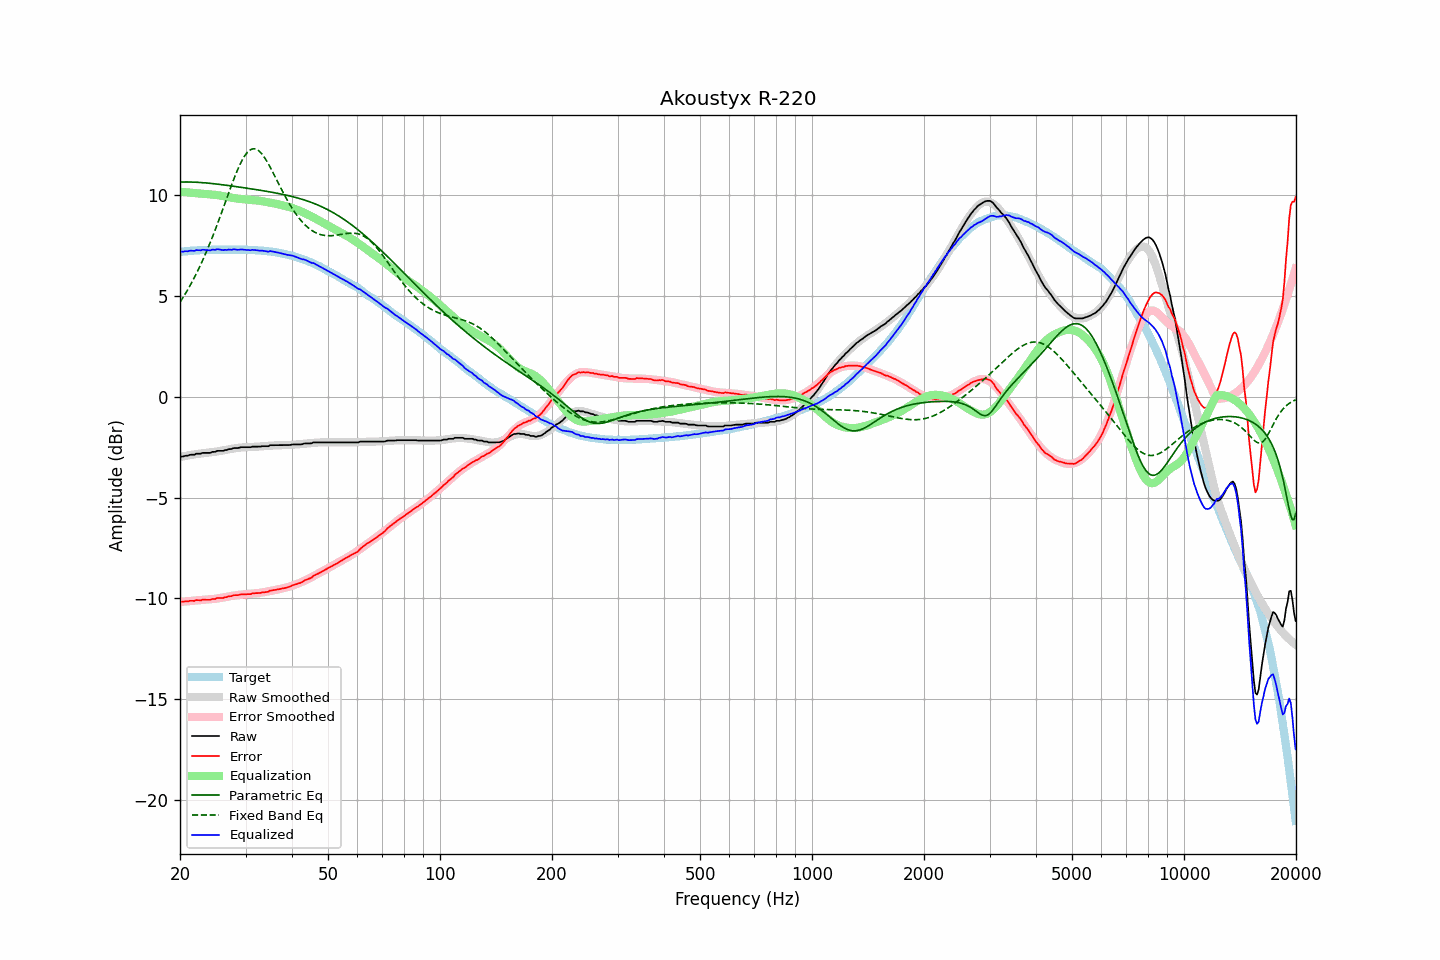

The table this chart was drawn from, first rows:
frequency, raw, error, smoothed, error_smoothed, equalization, parametric_eq, fixed_band_eq, equalized_raw, equalized_smoothed, target
20.00, -2.99, -10.18, -2.99, -10.17, 10.17, 10.65, 4.69, 7.18, 7.19, 7.19
20.20, -2.96, -10.16, -2.97, -10.17, 10.17, 10.65, 4.82, 7.21, 7.20, 7.20
20.40, -2.96, -10.17, -2.95, -10.16, 10.16, 10.66, 4.94, 7.20, 7.21, 7.21
20.61, -2.93, -10.15, -2.94, -10.15, 10.15, 10.66, 5.07, 7.22, 7.21, 7.22
20.81, -2.92, -10.14, -2.92, -10.14, 10.14, 10.66, 5.20, 7.22, 7.22, 7.22
21.02, -2.92, -10.15, -2.91, -10.14, 10.14, 10.66, 5.34, 7.22, 7.23, 7.23
21.23, -2.88, -10.12, -2.89, -10.13, 10.13, 10.66, 5.48, 7.25, 7.24, 7.24
21.44, -2.87, -10.12, -2.88, -10.12, 10.12, 10.65, 5.63, 7.25, 7.24, 7.25
21.66, -2.87, -10.12, -2.87, -10.12, 10.12, 10.65, 5.78, 7.24, 7.25, 7.25
21.87, -2.87, -10.13, -2.85, -10.11, 10.11, 10.65, 5.93, 7.24, 7.26, 7.26
22.09, -2.82, -10.08, -2.84, -10.10, 10.10, 10.65, 6.09, 7.28, 7.26, 7.26
22.31, -2.82, -10.09, -2.83, -10.10, 10.10, 10.64, 6.25, 7.27, 7.27, 7.27
22.54, -2.82, -10.09, -2.82, -10.09, 10.09, 10.64, 6.41, 7.27, 7.27, 7.27
22.76, -2.82, -10.10, -2.81, -10.09, 10.09, 10.63, 6.58, 7.27, 7.27, 7.28
22.99, -2.78, -10.06, -2.80, -10.08, 10.08, 10.62, 6.76, 7.30, 7.28, 7.28
23.22, -2.78, -10.06, -2.79, -10.07, 10.07, 10.62, 6.93, 7.29, 7.28, 7.28
23.45, -2.78, -10.07, -2.78, -10.06, 10.06, 10.61, 7.12, 7.28, 7.29, 7.29
23.69, -2.78, -10.07, -2.77, -10.06, 10.06, 10.60, 7.30, 7.28, 7.29, 7.29
23.92, -2.78, -10.07, -2.76, -10.05, 10.05, 10.60, 7.50, 7.27, 7.29, 7.29
24.16, -2.78, -10.07, -2.75, -10.04, 10.04, 10.59, 7.69, 7.26, 7.29, 7.29
24.40, -2.73, -10.03, -2.74, -10.04, 10.04, 10.58, 7.89, 7.31, 7.29, 7.30
24.65, -2.73, -10.03, -2.73, -10.03, 10.03, 10.57, 8.09, 7.30, 7.30, 7.30
24.89, -2.73, -10.03, -2.72, -10.02, 10.02, 10.56, 8.30, 7.29, 7.30, 7.30
25.14, -2.68, -9.98, -2.71, -10.01, 10.01, 10.55, 8.51, 7.33, 7.30, 7.30
25.39, -2.68, -9.98, -2.70, -10.00, 10.00, 10.54, 8.73, 7.31, 7.30, 7.30
25.65, -2.68, -9.98, -2.68, -9.98, 9.98, 10.53, 8.94, 7.30, 7.30, 7.30
25.91, -2.68, -9.98, -2.67, -9.97, 9.97, 10.52, 9.16, 7.29, 7.30, 7.30
26.16, -2.68, -9.98, -2.65, -9.95, 9.95, 10.51, 9.38, 7.27, 7.30, 7.30
26.43, -2.64, -9.94, -2.64, -9.94, 9.94, 10.50, 9.61, 7.30, 7.30, 7.30
26.69, -2.64, -9.94, -2.62, -9.92, 9.92, 10.49, 9.83, 7.28, 7.30, 7.30
26.96, -2.60, -9.90, -2.61, -9.91, 9.91, 10.48, 10.05, 7.31, 7.30, 7.30
27.23, -2.59, -9.89, -2.60, -9.89, 9.89, 10.47, 10.27, 7.30, 7.30, 7.30
27.50, -2.59, -9.89, -2.58, -9.88, 9.88, 10.46, 10.49, 7.29, 7.30, 7.30
27.77, -2.55, -9.85, -2.57, -9.87, 9.87, 10.45, 10.70, 7.32, 7.30, 7.30
28.05, -2.54, -9.84, -2.56, -9.86, 9.86, 10.44, 10.90, 7.32, 7.30, 7.30
28.33, -2.54, -9.84, -2.54, -9.84, 9.84, 10.43, 11.10, 7.30, 7.30, 7.30
28.62, -2.54, -9.84, -2.53, -9.83, 9.83, 10.42, 11.29, 7.29, 7.30, 7.30
28.90, -2.52, -9.82, -2.52, -9.82, 9.82, 10.40, 11.47, 7.30, 7.30, 7.30
29.19, -2.50, -9.80, -2.51, -9.81, 9.81, 10.39, 11.64, 7.31, 7.30, 7.30
29.48, -2.50, -9.80, -2.51, -9.80, 9.80, 10.38, 11.79, 7.30, 7.30, 7.30
29.78, -2.50, -9.80, -2.50, -9.80, 9.80, 10.37, 11.92, 7.30, 7.30, 7.30
30.08, -2.50, -9.80, -2.50, -9.79, 9.79, 10.36, 12.04, 7.29, 7.29, 7.30
30.38, -2.50, -9.79, -2.49, -9.78, 9.78, 10.34, 12.13, 7.28, 7.29, 7.29
30.68, -2.50, -9.79, -2.49, -9.78, 9.78, 10.33, 12.21, 7.28, 7.29, 7.29
30.99, -2.50, -9.79, -2.49, -9.77, 9.77, 10.32, 12.26, 7.27, 7.28, 7.29
31.30, -2.47, -9.75, -2.48, -9.76, 9.76, 10.31, 12.29, 7.29, 7.28, 7.28
31.61, -2.47, -9.75, -2.48, -9.76, 9.76, 10.30, 12.30, 7.29, 7.28, 7.28
31.93, -2.47, -9.74, -2.48, -9.75, 9.75, 10.28, 12.29, 7.28, 7.27, 7.27
32.24, -2.47, -9.74, -2.47, -9.74, 9.74, 10.27, 12.26, 7.27, 7.27, 7.27
32.57, -2.47, -9.73, -2.47, -9.73, 9.73, 10.26, 12.20, 7.26, 7.26, 7.26
32.89, -2.47, -9.73, -2.46, -9.72, 9.72, 10.25, 12.13, 7.25, 7.26, 7.26
33.22, -2.45, -9.70, -2.45, -9.70, 9.70, 10.23, 12.04, 7.25, 7.25, 7.25
33.55, -2.45, -9.70, -2.45, -9.69, 9.69, 10.22, 11.94, 7.24, 7.24, 7.25
33.89, -2.45, -9.69, -2.44, -9.68, 9.68, 10.21, 11.82, 7.23, 7.24, 7.24
34.23, -2.45, -9.68, -2.43, -9.66, 9.66, 10.19, 11.69, 7.21, 7.23, 7.23
34.57, -2.45, -9.67, -2.43, -9.65, 9.65, 10.18, 11.55, 7.20, 7.22, 7.22
34.92, -2.40, -9.61, -2.42, -9.63, 9.63, 10.16, 11.41, 7.23, 7.21, 7.21
35.27, -2.40, -9.61, -2.42, -9.62, 9.62, 10.15, 11.26, 7.22, 7.20, 7.21
35.62, -2.40, -9.59, -2.41, -9.60, 9.60, 10.14, 11.10, 7.20, 7.19, 7.19
35.97, -2.40, -9.58, -2.41, -9.59, 9.59, 10.12, 10.94, 7.19, 7.18, 7.18
... 635 more rows
